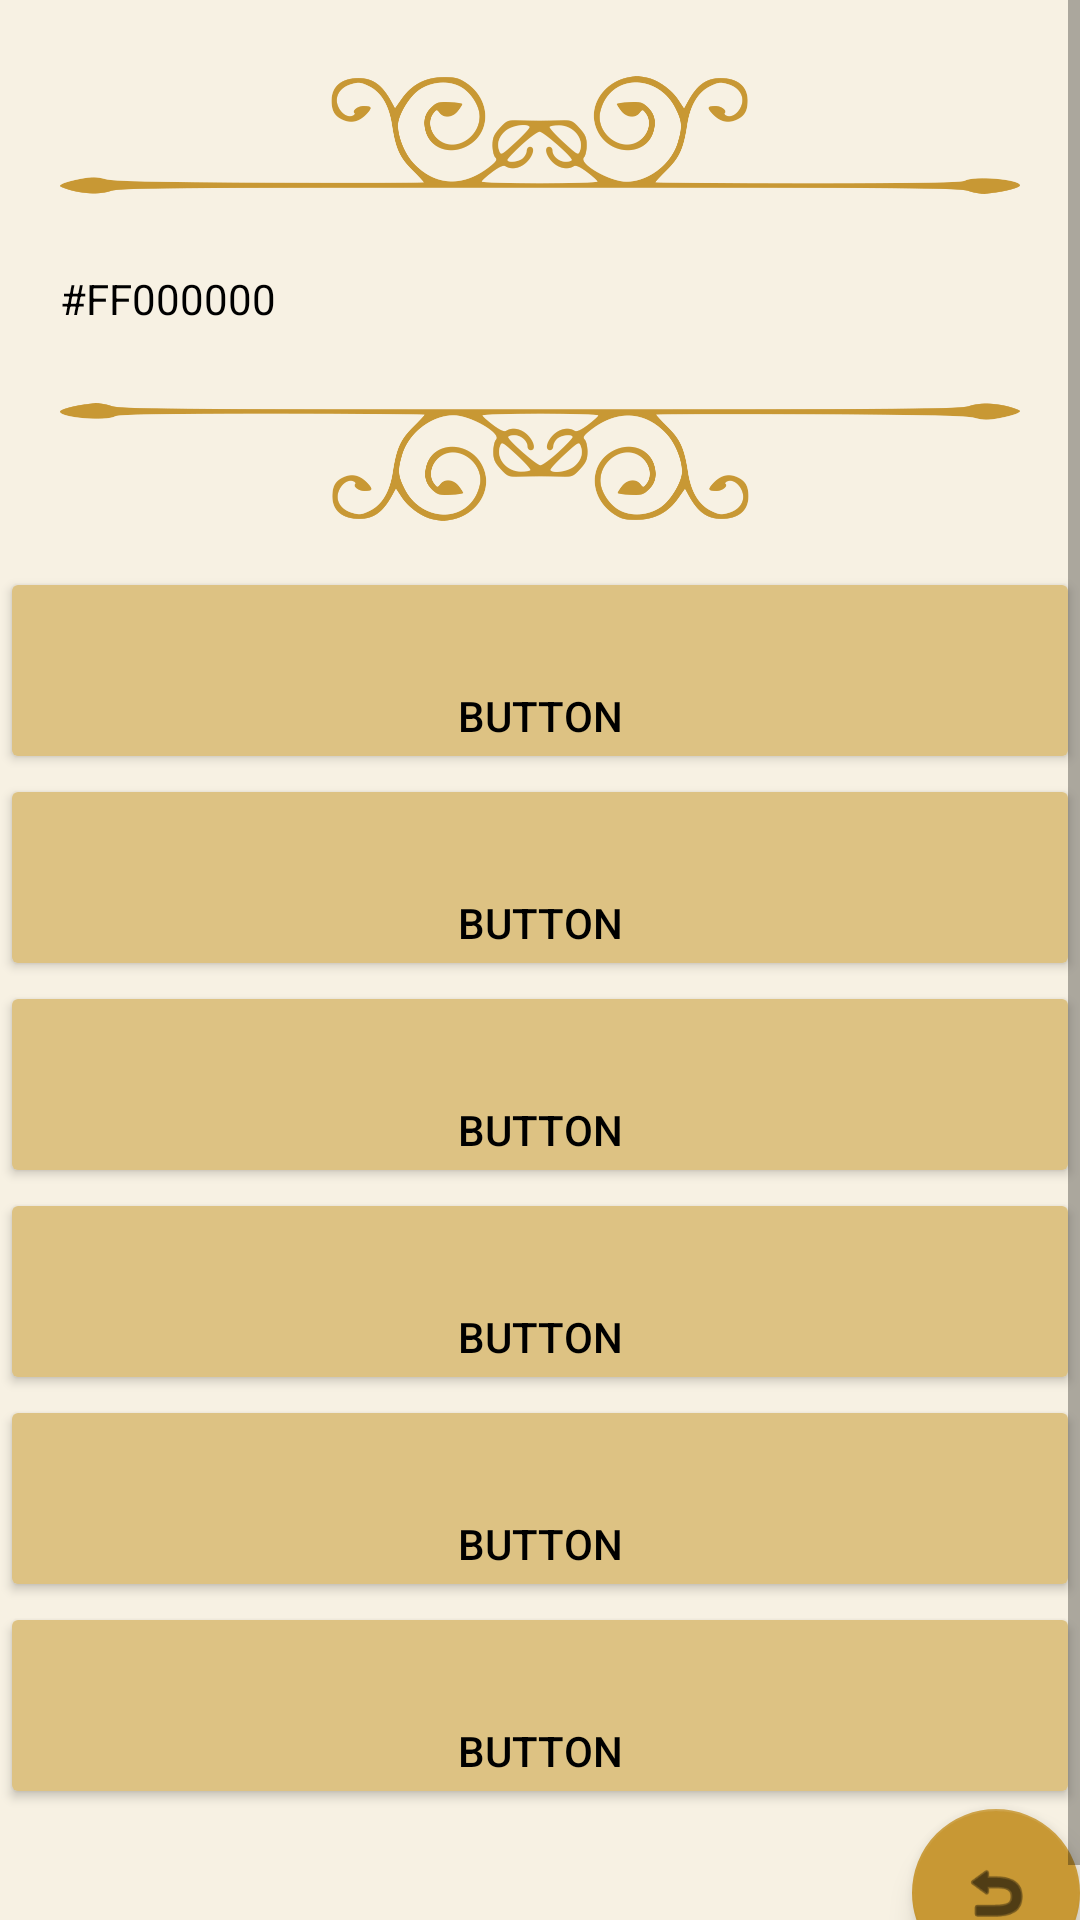

Android layout source for this screen:
<!-- AndroidManifest.xml: application theme Theme.AppCompat.Light.NoActionBar -->
<!-- res/layout/activity_game.xml -->
<?xml version="1.0" encoding="utf-8"?>
<LinearLayout xmlns:android="http://schemas.android.com/apk/res/android"
    xmlns:app="http://schemas.android.com/apk/res-auto"
    xmlns:tools="http://schemas.android.com/tools"
    android:layout_width="match_parent"
    android:layout_height="match_parent"
    android:fadeScrollbars="false"
    android:isScrollContainer="true"
    android:orientation="vertical"
    android:theme="@style/Theme.EsquireAdventure"
    tools:context=".GameActivity">

    <ScrollView
        android:layout_width="match_parent"
        android:layout_height="match_parent">

        <LinearLayout
            android:layout_width="match_parent"
            android:layout_height="wrap_content"
            android:orientation="vertical" >

            <ImageView
                android:id="@+id/imageView4"
                android:layout_width="match_parent"
                android:layout_height="80dp"
                android:paddingLeft="20dp"
                android:paddingTop="10dp"
                android:paddingRight="20dp"
                app:srcCompat="@drawable/ornament"
                />

            <TextView
                android:id="@+id/storyText"
                android:layout_width="match_parent"
                android:layout_height="wrap_content"
                android:paddingLeft="20dp"
                android:paddingTop="10dp"
                android:paddingRight="20dp"
                android:theme="@style/Theme.EsquireAdventure"

                android:hyphenationFrequency="full"
                />

            <ImageView
                android:id="@+id/imageView3"
                android:layout_width="match_parent"
                android:layout_height="80dp"
                android:paddingLeft="20dp"
                android:paddingTop="10dp"
                android:paddingRight="20dp"
                app:srcCompat="@drawable/ornament2" />

            <Button
                android:id="@+id/button"
                android:layout_width="match_parent"
                android:layout_height="wrap_content"
                android:onClick="button1OnClick"
                android:paddingLeft="40dp"
                android:paddingTop="40dp"
                android:paddingRight="40dp"
                android:text="Button" />

            <Button
                android:id="@+id/button2"
                android:layout_width="match_parent"
                android:layout_height="wrap_content"
                android:onClick="button2OnClick"
                android:paddingLeft="40dp"
                android:paddingTop="40dp"
                android:paddingRight="40dp"
                android:text="Button" />

            <Button
                android:id="@+id/button3"
                android:layout_width="match_parent"
                android:layout_height="wrap_content"
                android:onClick="button3OnClick"
                android:paddingLeft="40dp"
                android:paddingTop="40dp"
                android:paddingRight="40dp"
                android:text="Button" />

            <Button
                android:id="@+id/button4"
                android:layout_width="match_parent"
                android:layout_height="wrap_content"
                android:onClick="button4OnClick"
                android:paddingLeft="40dp"
                android:paddingTop="40dp"
                android:paddingRight="40dp"
                android:text="Button" />

            <Button
                android:id="@+id/button5"
                android:layout_width="match_parent"
                android:layout_height="wrap_content"
                android:onClick="button5OnClick"
                android:paddingLeft="40dp"
                android:paddingTop="40dp"
                android:paddingRight="40dp"
                android:text="Button" />

            <Button
                android:id="@+id/button6"
                android:layout_width="match_parent"
                android:layout_height="wrap_content"
                android:onClick="button6OnClick"
                android:paddingLeft="40dp"
                android:paddingTop="40dp"
                android:paddingRight="40dp"
                android:text="Button" />

            <com.google.android.material.floatingactionbutton.FloatingActionButton
                android:id="@+id/fab"
                android:layout_width="wrap_content"
                android:layout_height="wrap_content"
                android:layout_gravity="bottom|right|center_horizontal|end"
                android:layout_margin="@dimen/fab_margin"
                android:contentDescription="TODO"
                app:srcCompat="@android:drawable/ic_menu_revert" />
        </LinearLayout>
    </ScrollView>

</LinearLayout>
<!-- resources referenced by this layout -->
<resources>
  <!-- drawable ornament: png bitmap (drawable, 43035 bytes) -->
  <!-- drawable ornament2: png bitmap (drawable, 43043 bytes) -->
  <style name="Theme.EsquireAdventure" parent="Theme.MaterialComponents.DayNight.DarkActionBar">
          
          <item name="colorPrimary">@color/gold</item>
          <item name="colorPrimaryVariant">@color/paper_white</item>
          <item name="colorOnPrimary">@color/white</item>
          
          <item name="colorSecondary">@color/gold</item>
          <item name="colorSecondaryVariant">@color/black</item>
          <item name="colorOnSecondary">@color/black</item>
          
          <item name="android:statusBarColor" tools:targetApi="l">?attr/colorPrimaryVariant</item>
          
          <item name="android:background">@color/paper_white</item>
          <item name="android:text">@color/black</item>
          <item name="android:textColor">@color/black</item>
  
          <item name="colorButtonNormal">@color/button_grey</item>
          <item name="snackbarTextViewStyle">@color/gold</item>
  
  
  
  
  
  
      </style>
  <color name="gold">#ffc89834</color>
  <color name="paper_white">#fff7f1e3</color>
  <color name="white">#FFFFFFFF</color>
  <color name="black">#FF000000</color>
  <color name="button_grey">#ffddc283</color>
</resources>
